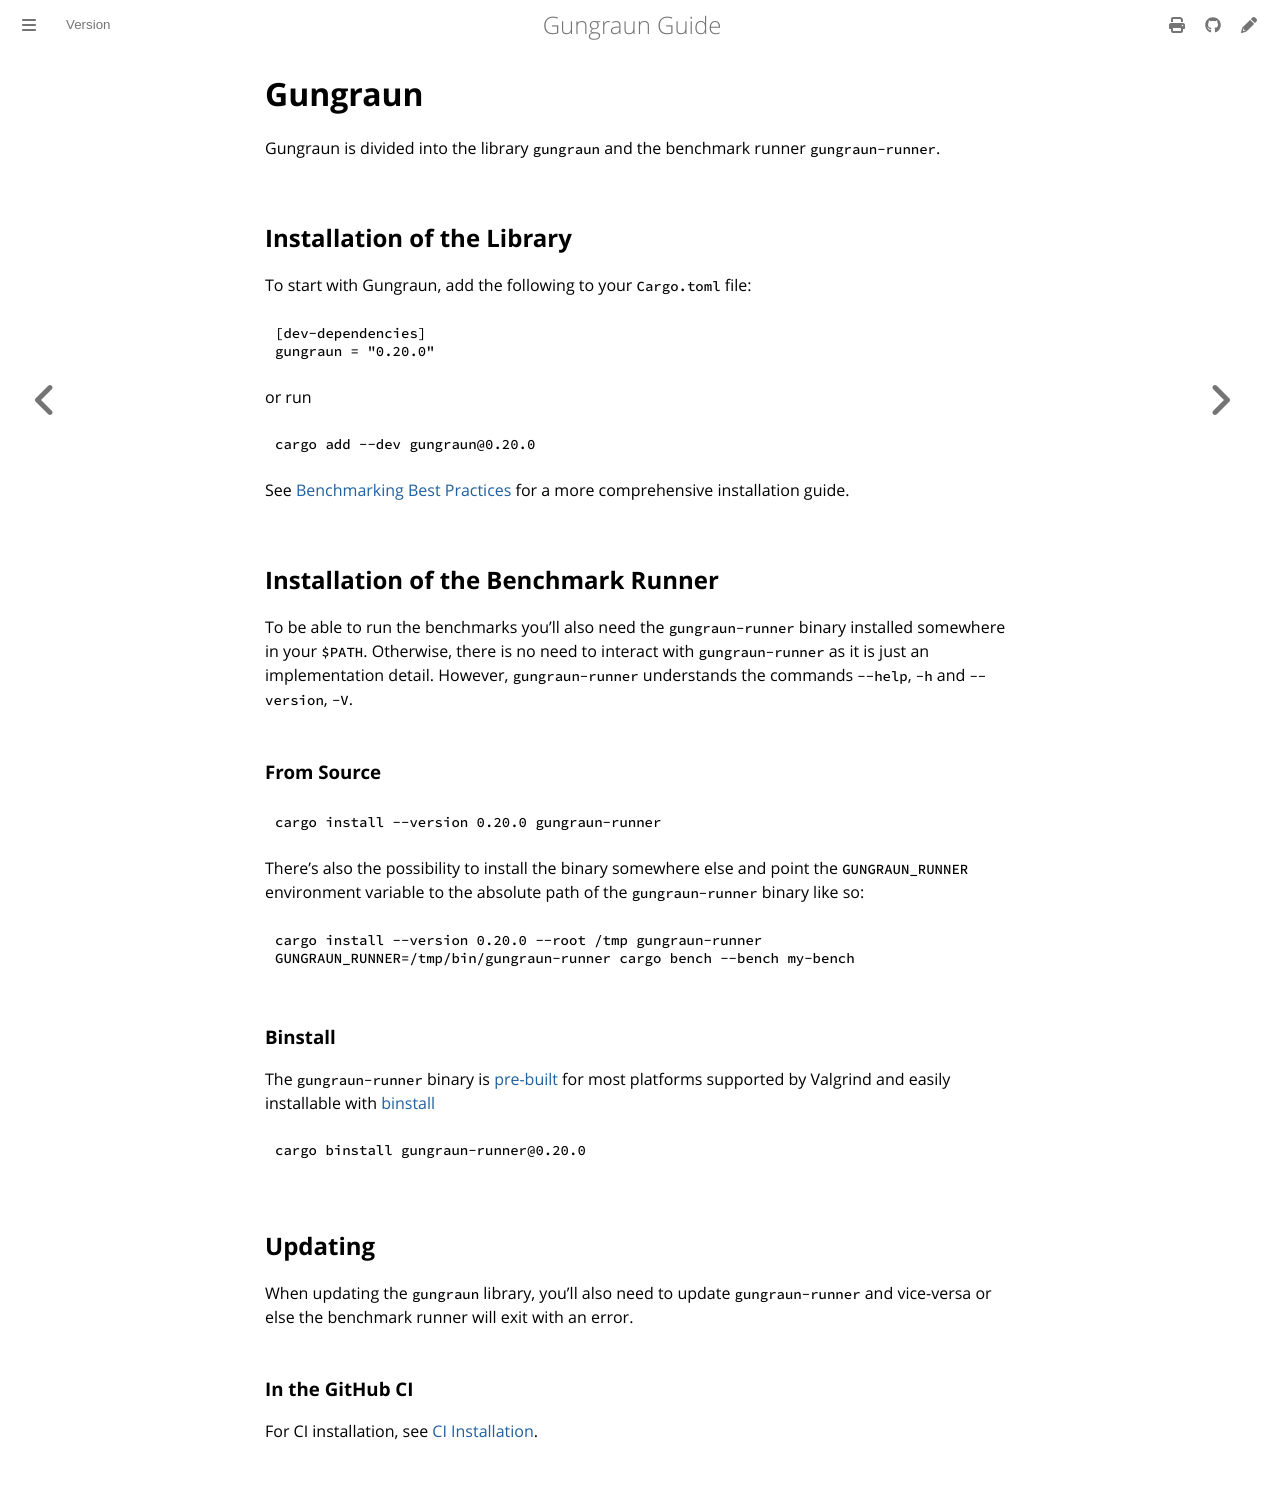

repository: gungraun/gungraun · page: 0.20.0/html/installation/gungraun.html · generator: mdbook

# Gungraun

Gungraun is divided into the library `gungraun` and the benchmark runner
`gungraun-runner`.

## Installation of the Library

To start with Gungraun, add the following to your `Cargo.toml` file:

```toml
[dev-dependencies]
gungraun = "0.20.1"
```

or run

```bash
cargo add --dev gungraun@0.20.1
```

See [Benchmarking Best Practices](../best_practices.md) for a more comprehensive
installation guide.

## Installation of the Benchmark Runner

To be able to run the benchmarks you'll also need the `gungraun-runner` binary
installed somewhere in your `$PATH`. Otherwise, there is no need to interact
with `gungraun-runner` as it is just an implementation detail. However,
`gungraun-runner` understands the commands `--help`, `-h` and `--version`, `-V`.

### From Source

```shell
cargo install --version 0.20.1 gungraun-runner
```

There's also the possibility to install the binary somewhere else and point the
`GUNGRAUN_RUNNER` environment variable to the absolute path of the
`gungraun-runner` binary like so:

```shell
cargo install --version 0.20.1 --root /tmp gungraun-runner
GUNGRAUN_RUNNER=/tmp/bin/gungraun-runner cargo bench --bench my-bench
```

### Binstall

The `gungraun-runner` binary is [pre-built] for most platforms supported by
Valgrind and easily installable with [binstall]

```shell
cargo binstall gungraun-runner@0.20.1
```

## Updating

When updating the `gungraun` library, you'll also need to update
`gungraun-runner` and vice-versa or else the benchmark runner will exit with an
error.

### In the GitHub CI

For CI installation, see [CI Installation](./ci.md).

[binstall]: https://github.com/cargo-bins/cargo-binstall
[pre-built]: https://github.com/gungraun/gungraun/releases/tag/v0.20.1
